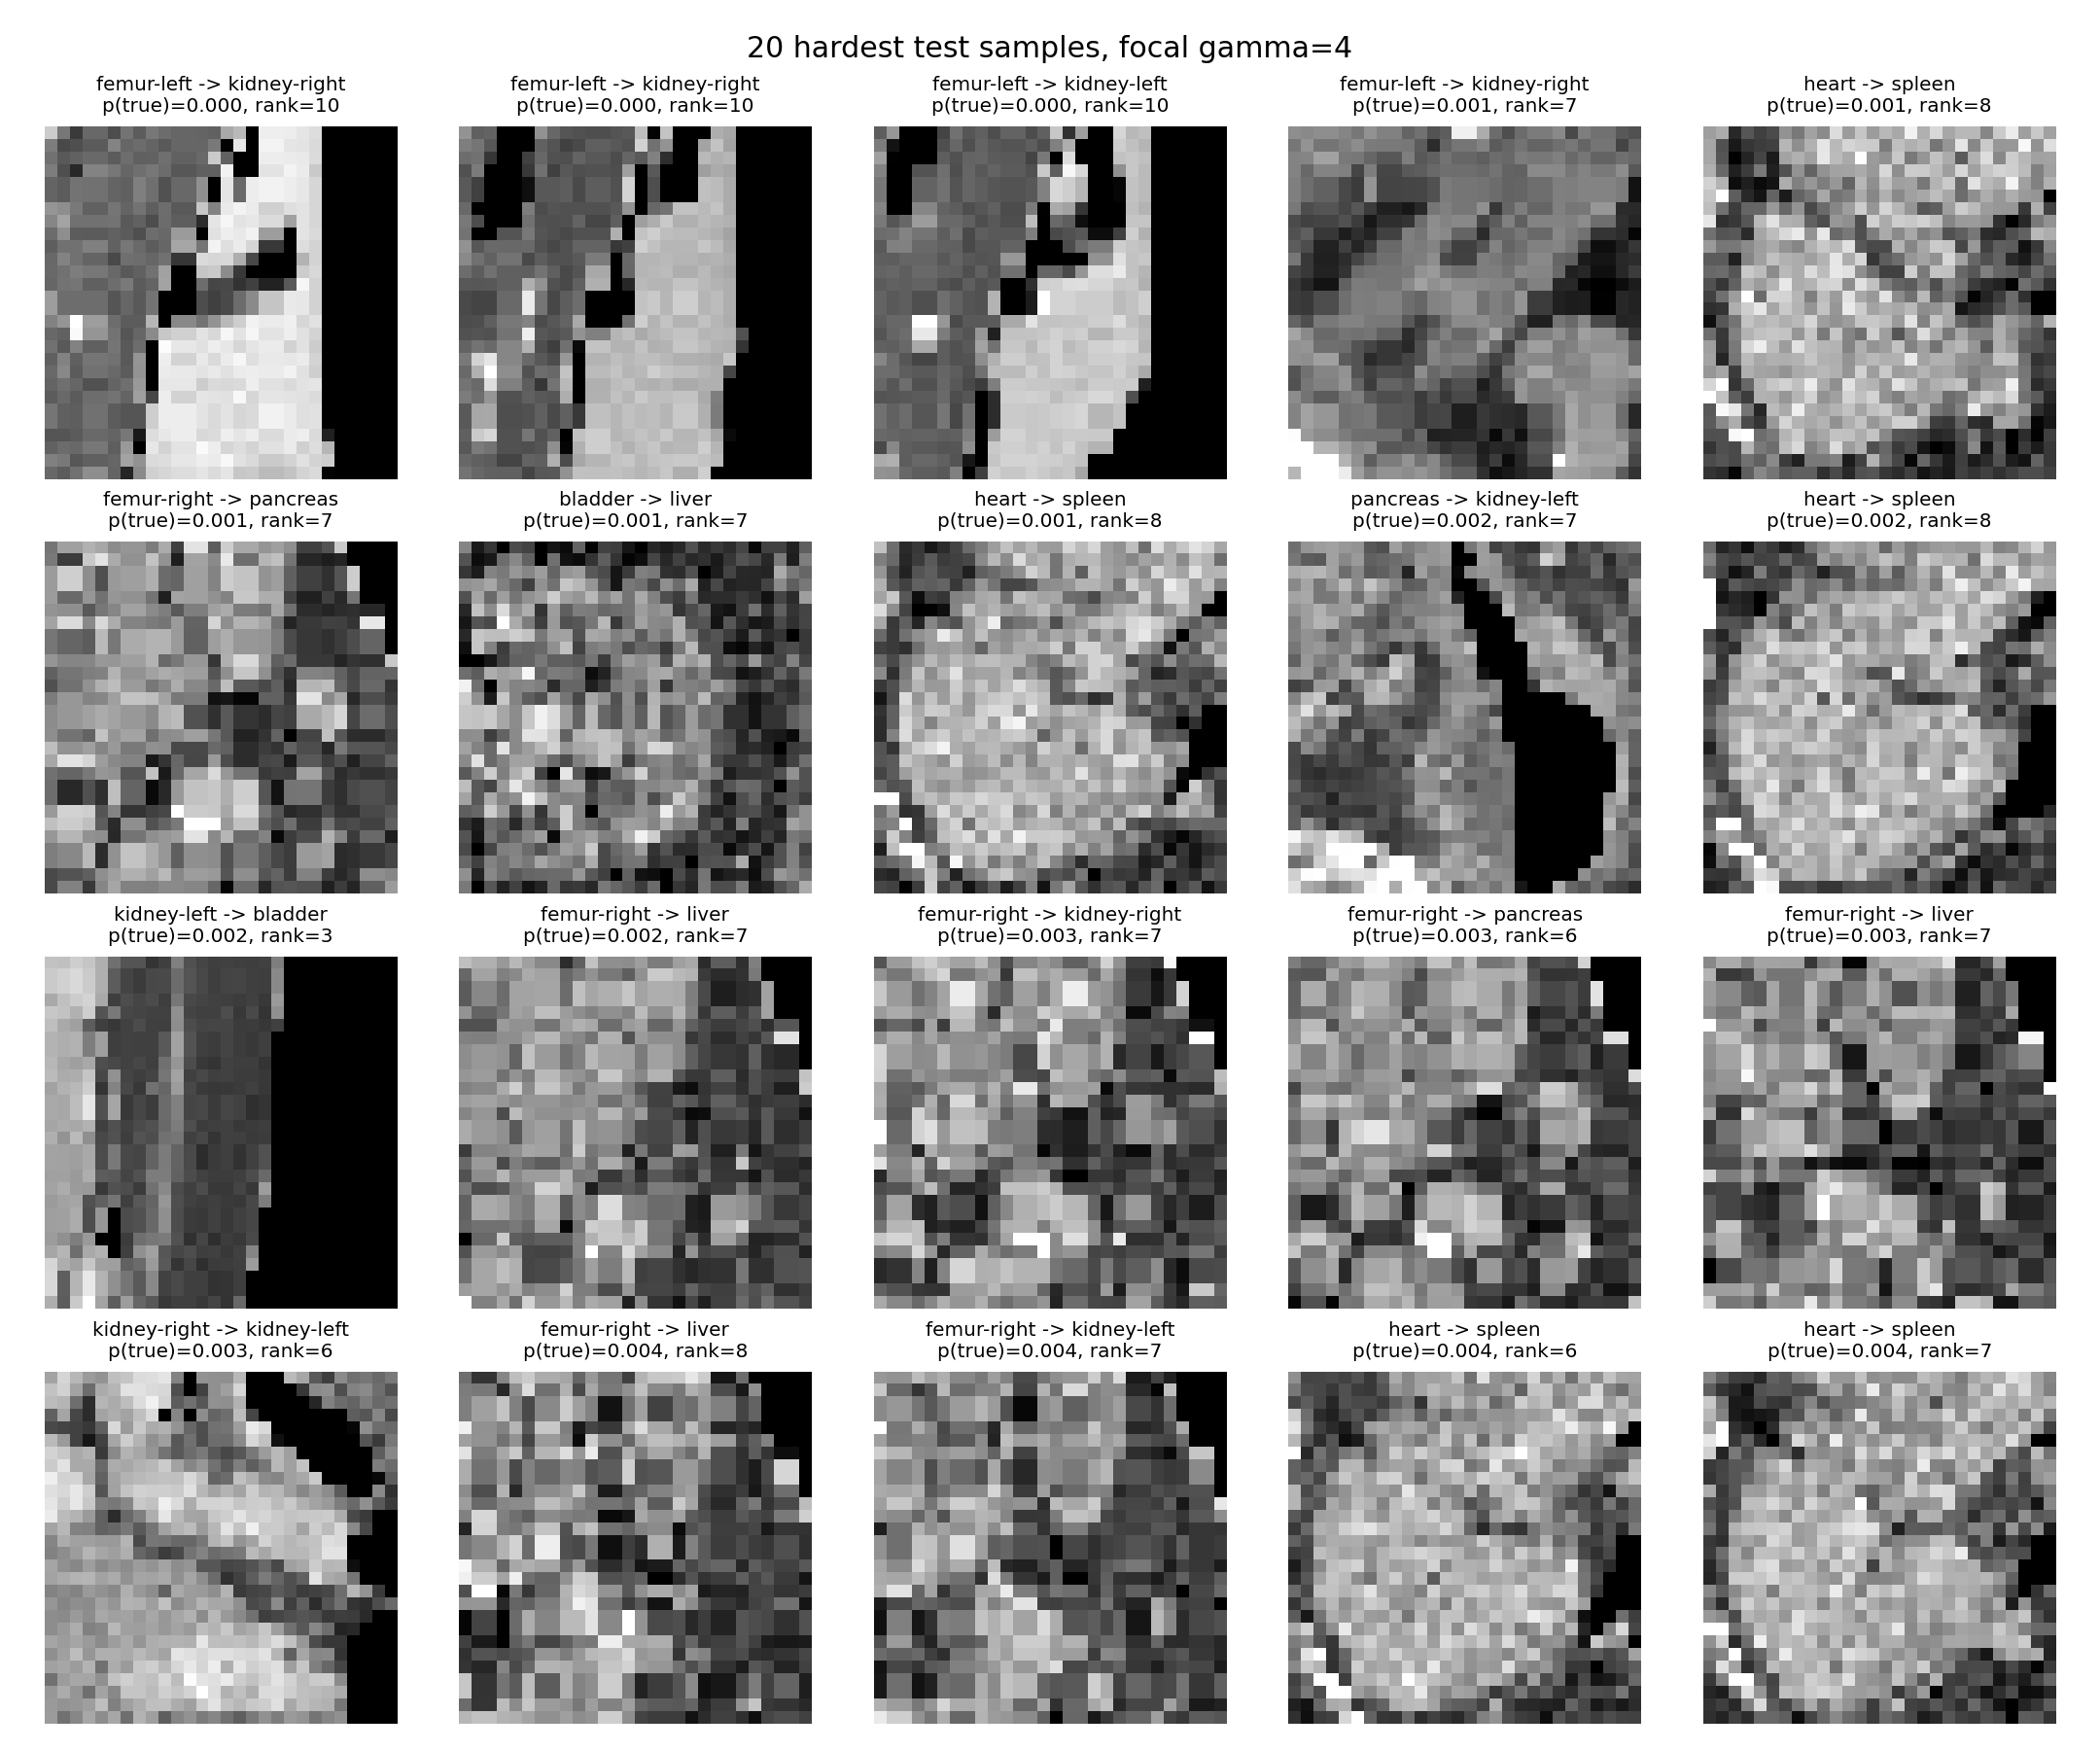

Source data for this figure (header and first rows):
hard_rank, test_index, true_class, pred_class, true_probability, pred_probability, true_rank, focal_loss, correct
1, 9544, femur-left, kidney-right, 5.4397780331783e-05, 0.7793, 10, 9.817, 0
2, 12326, femur-left, kidney-right, 0.0001929, 0.3931, 10, 8.547, 0
3, 15455, femur-left, kidney-left, 0.0002861, 0.4856, 10, 8.15, 0
4, 16597, femur-left, kidney-right, 0.0006617, 0.7257, 7, 7.301, 0
5, 15357, heart, spleen, 0.0008697, 0.6388, 8, 7.023, 0
6, 3761, femur-right, pancreas, 0.001033, 0.4222, 7, 6.847, 0
7, 5585, bladder, liver, 0.001242, 0.9713, 7, 6.658, 0
8, 3642, heart, spleen, 0.001484, 0.5139, 8, 6.475, 0
9, 7053, pancreas, kidney-left, 0.001787, 0.6467, 7, 6.282, 0
10, 12994, heart, spleen, 0.00183, 0.8122, 8, 6.257, 0
11, 506, kidney-left, bladder, 0.001998, 0.9598, 3, 6.166, 0
12, 2702, femur-right, liver, 0.002367, 0.5907, 7, 5.989, 0
13, 8731, femur-right, kidney-right, 0.002637, 0.4077, 7, 5.876, 0
14, 17370, femur-right, pancreas, 0.00265, 0.5935, 6, 5.871, 0
15, 12494, femur-right, liver, 0.00306, 0.3101, 7, 5.719, 0
16, 14790, kidney-right, kidney-left, 0.003437, 0.6443, 6, 5.595, 0
17, 4635, femur-right, liver, 0.0035, 0.4604, 8, 5.576, 0
18, 16800, femur-right, kidney-left, 0.003726, 0.761, 7, 5.51, 0
19, 17770, heart, spleen, 0.003788, 0.6107, 6, 5.492, 0
20, 11925, heart, spleen, 0.003838, 0.5313, 7, 5.478, 0
21, 9687, heart, lung-left, 0.00389, 0.7597, 8, 5.464, 0
22, 9844, heart, liver, 0.004026, 0.871, 6, 5.427, 0
23, 1108, heart, lung-left, 0.004065, 0.7276, 10, 5.416, 0
24, 11014, femur-left, pancreas, 0.004153, 0.7303, 6, 5.393, 0
25, 15363, femur-left, liver, 0.004248, 0.6271, 8, 5.369, 0
26, 6837, kidney-left, pancreas, 0.004294, 0.9881, 3, 5.358, 0
27, 4430, kidney-right, kidney-left, 0.004396, 0.4773, 6, 5.332, 0
28, 13740, femur-left, kidney-right, 0.004493, 0.6534, 6, 5.309, 0
29, 3794, heart, kidney-left, 0.004591, 0.3595, 8, 5.285, 0
30, 16792, heart, lung-left, 0.00481, 0.7201, 9, 5.235, 0
31, 17525, spleen, femur-left, 0.004813, 0.3496, 6, 5.235, 0
32, 3426, lung-left, liver, 0.004868, 0.7835, 6, 5.222, 0
33, 7721, heart, lung-left, 0.005063, 0.7187, 9, 5.18, 0
34, 11477, femur-left, kidney-right, 0.005194, 0.3604, 6, 5.152, 0
35, 4032, pancreas, kidney-right, 0.005242, 0.443, 7, 5.142, 0
36, 11225, kidney-left, pancreas, 0.00525, 0.9459, 3, 5.14, 0
37, 11264, pancreas, kidney-left, 0.005279, 0.5979, 7, 5.134, 0
38, 14213, femur-right, pancreas, 0.00528, 0.5349, 7, 5.134, 0
39, 11865, femur-left, kidney-left, 0.005304, 0.4629, 6, 5.129, 0
40, 13864, kidney-left, pancreas, 0.00539, 0.9488, 4, 5.111, 0
41, 12213, heart, lung-left, 0.005406, 0.5886, 9, 5.108, 0
42, 4623, heart, liver, 0.005515, 0.9595, 4, 5.087, 0
43, 9365, heart, lung-left, 0.005753, 0.8149, 8, 5.04, 0
44, 9570, heart, lung-left, 0.005851, 0.3657, 9, 5.022, 0
45, 4829, pancreas, kidney-right, 0.005855, 0.4373, 8, 5.021, 0
46, 14676, lung-left, liver, 0.00591, 0.8233, 7, 5.011, 0
47, 2748, femur-right, kidney-left, 0.005915, 0.3975, 7, 5.01, 0
48, 14731, pancreas, kidney-right, 0.005931, 0.4242, 7, 5.007, 0
49, 4309, kidney-right, kidney-left, 0.005944, 0.8168, 5, 5.005, 0
50, 12962, kidney-left, pancreas, 0.006029, 0.8957, 3, 4.989, 0
51, 962, liver, kidney-left, 0.006031, 0.7805, 4, 4.989, 0
52, 16027, spleen, femur-left, 0.006284, 0.429, 6, 4.944, 0
53, 9328, kidney-left, pancreas, 0.006341, 0.9677, 4, 4.934, 0
54, 15804, kidney-left, spleen, 0.006367, 0.9841, 2, 4.929, 0
55, 16285, heart, lung-left, 0.006505, 0.8176, 9, 4.906, 0
56, 11136, heart, lung-left, 0.006548, 0.6744, 8, 4.898, 0
57, 10184, femur-left, liver, 0.006591, 0.5208, 7, 4.891, 0
58, 9888, heart, liver, 0.006858, 0.9522, 5, 4.847, 0
59, 6916, liver, kidney-left, 0.006913, 0.8229, 5, 4.838, 0
60, 2837, kidney-left, spleen, 0.007001, 0.9641, 4, 4.824, 0
... 17,718 more rows
